2-way image classification set "cropped" from GitHub (colbytse/MRI-image-classification); label vocabulary: neg, pos.

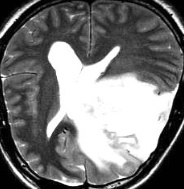
Label: pos

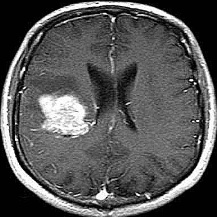
Label: pos

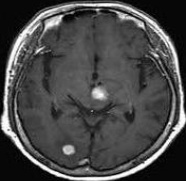
Label: neg

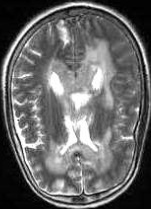
Label: neg

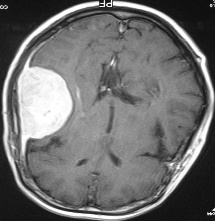
Label: pos

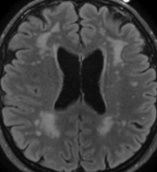
Label: neg
